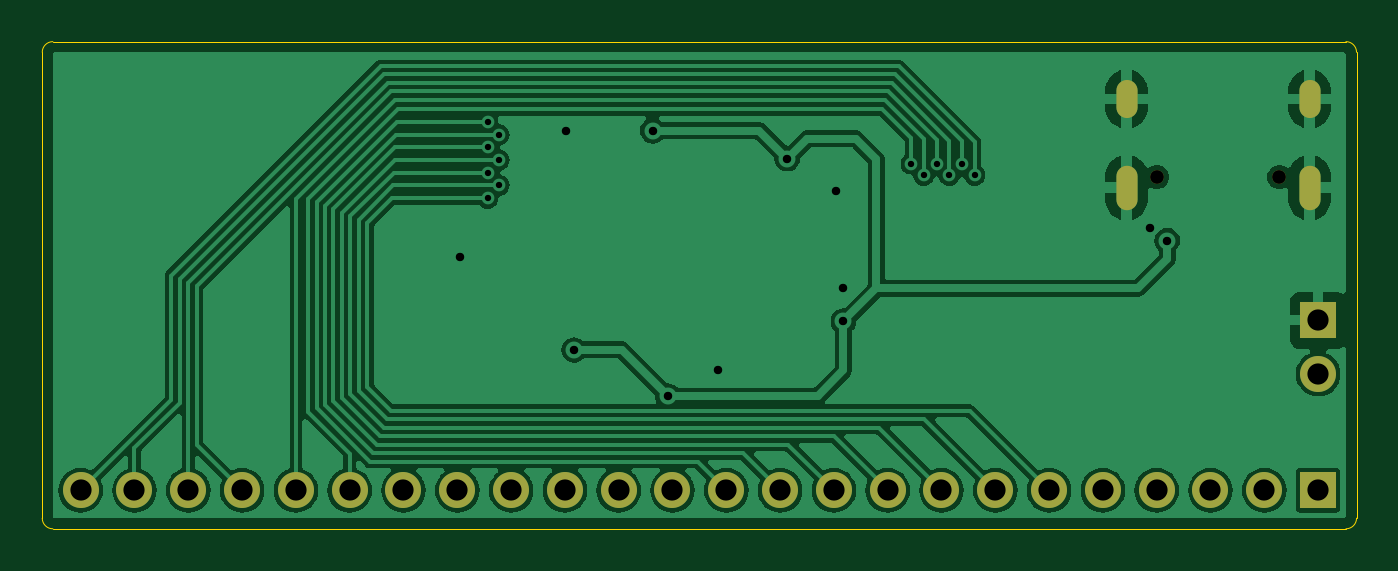
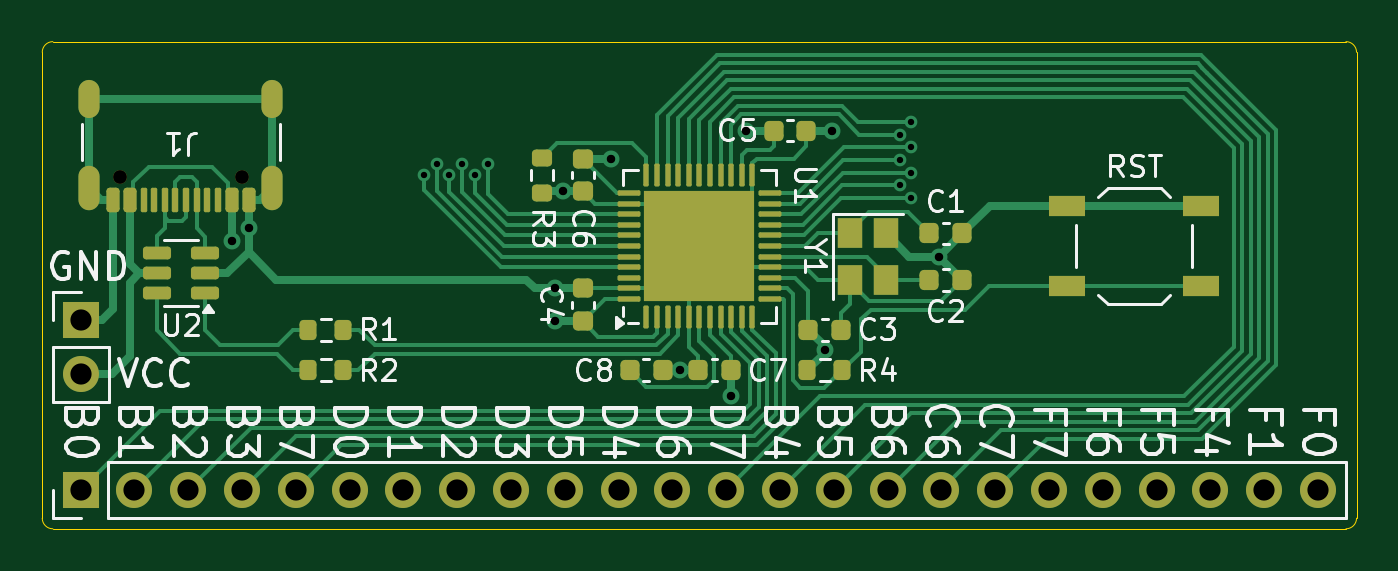
Circuit board: 11 layer files. Board 62.0 x 23.0 mm.
- bottom_copper: atmega32u4_au_v1_devboard-B_Cu.gbr (23910 bytes)
- bottom_mask: atmega32u4_au_v1_devboard-B_Mask.gbr (5773 bytes)
- paste: atmega32u4_au_v1_devboard-B_Paste.gbr (5363 bytes)
- bottom_silk: atmega32u4_au_v1_devboard-B_Silkscreen.gbr (49172 bytes)
- outline: atmega32u4_au_v1_devboard-Edge_Cuts.gbr (973 bytes)
- top_copper: atmega32u4_au_v1_devboard-F_Cu.gbr (59789 bytes)
- top_mask: atmega32u4_au_v1_devboard-F_Mask.gbr (1458 bytes)
- paste: atmega32u4_au_v1_devboard-F_Paste.gbr (468 bytes)
- top_silk: atmega32u4_au_v1_devboard-F_Silkscreen.gbr (469 bytes)
- drill: atmega32u4_au_v1_devboard-NPTH.drl (360 bytes)
- drill: atmega32u4_au_v1_devboard-PTH.drl (1449 bytes)

=== bottom_copper: atmega32u4_au_v1_devboard-B_Cu.gbr (23910 bytes, source omitted) ===
=== bottom_mask: atmega32u4_au_v1_devboard-B_Mask.gbr ===
%TF.GenerationSoftware,KiCad,Pcbnew,8.0.4*%
%TF.CreationDate,2024-09-01T17:17:33+02:00*%
%TF.ProjectId,atmega32u4_au_v1_devboard,61746d65-6761-4333-9275-345f61755f76,rev?*%
%TF.SameCoordinates,Original*%
%TF.FileFunction,Soldermask,Bot*%
%TF.FilePolarity,Negative*%
%FSLAX46Y46*%
G04 Gerber Fmt 4.6, Leading zero omitted, Abs format (unit mm)*
G04 Created by KiCad (PCBNEW 8.0.4) date 2024-09-01 17:17:33*
%MOMM*%
%LPD*%
G01*
G04 APERTURE LIST*
G04 Aperture macros list*
%AMRoundRect*
0 Rectangle with rounded corners*
0 $1 Rounding radius*
0 $2 $3 $4 $5 $6 $7 $8 $9 X,Y pos of 4 corners*
0 Add a 4 corners polygon primitive as box body*
4,1,4,$2,$3,$4,$5,$6,$7,$8,$9,$2,$3,0*
0 Add four circle primitives for the rounded corners*
1,1,$1+$1,$2,$3*
1,1,$1+$1,$4,$5*
1,1,$1+$1,$6,$7*
1,1,$1+$1,$8,$9*
0 Add four rect primitives between the rounded corners*
20,1,$1+$1,$2,$3,$4,$5,0*
20,1,$1+$1,$4,$5,$6,$7,0*
20,1,$1+$1,$6,$7,$8,$9,0*
20,1,$1+$1,$8,$9,$2,$3,0*%
G04 Aperture macros list end*
%ADD10RoundRect,0.200000X-0.200000X-0.275000X0.200000X-0.275000X0.200000X0.275000X-0.200000X0.275000X0*%
%ADD11RoundRect,0.150000X-0.512500X-0.150000X0.512500X-0.150000X0.512500X0.150000X-0.512500X0.150000X0*%
%ADD12RoundRect,0.225000X0.250000X-0.225000X0.250000X0.225000X-0.250000X0.225000X-0.250000X-0.225000X0*%
%ADD13RoundRect,0.225000X-0.225000X-0.250000X0.225000X-0.250000X0.225000X0.250000X-0.225000X0.250000X0*%
%ADD14RoundRect,0.225000X0.225000X0.250000X-0.225000X0.250000X-0.225000X-0.250000X0.225000X-0.250000X0*%
%ADD15R,1.700000X1.700000*%
%ADD16O,1.700000X1.700000*%
%ADD17RoundRect,0.200000X-0.275000X0.200000X-0.275000X-0.200000X0.275000X-0.200000X0.275000X0.200000X0*%
%ADD18RoundRect,0.062500X0.062500X-0.475000X0.062500X0.475000X-0.062500X0.475000X-0.062500X-0.475000X0*%
%ADD19RoundRect,0.062500X0.475000X-0.062500X0.475000X0.062500X-0.475000X0.062500X-0.475000X-0.062500X0*%
%ADD20R,5.200000X5.200000*%
%ADD21R,1.200000X1.400000*%
%ADD22R,1.700000X1.000000*%
%ADD23C,0.650000*%
%ADD24RoundRect,0.150000X-0.150000X-0.425000X0.150000X-0.425000X0.150000X0.425000X-0.150000X0.425000X0*%
%ADD25RoundRect,0.075000X-0.075000X-0.500000X0.075000X-0.500000X0.075000X0.500000X-0.075000X0.500000X0*%
%ADD26O,1.000000X1.800000*%
%ADD27O,1.000000X2.100000*%
%ADD28RoundRect,0.225000X-0.250000X0.225000X-0.250000X-0.225000X0.250000X-0.225000X0.250000X0.225000X0*%
G04 APERTURE END LIST*
D10*
%TO.C,R2*%
X16810500Y-5863350D03*
X18460500Y-5863350D03*
%TD*%
D11*
%TO.C,U2*%
X23349000Y-2235000D03*
X23349000Y-1285000D03*
X23349000Y-335000D03*
X25624000Y-335000D03*
X25624000Y-1285000D03*
X25624000Y-2235000D03*
%TD*%
D12*
%TO.C,C4*%
X5509500Y-3550000D03*
X5509500Y-2000000D03*
%TD*%
D13*
%TO.C,C7*%
X-1488500Y-5857000D03*
X61500Y-5857000D03*
%TD*%
D14*
%TO.C,C3*%
X-5145500Y-3952000D03*
X-6695500Y-3952000D03*
%TD*%
D15*
%TO.C,J3*%
X29210000Y-3500000D03*
D16*
X29210000Y-6040000D03*
%TD*%
D14*
%TO.C,C8*%
X3275000Y-5863350D03*
X1725000Y-5863350D03*
%TD*%
D17*
%TO.C,R3*%
X7414500Y4175500D03*
X7414500Y2525500D03*
%TD*%
D14*
%TO.C,C2*%
X-10860500Y-1600000D03*
X-12410500Y-1600000D03*
%TD*%
%TO.C,C5*%
X-3500000Y5446000D03*
X-5050000Y5446000D03*
%TD*%
%TO.C,C1*%
X-10860500Y600000D03*
X-12410500Y600000D03*
%TD*%
D18*
%TO.C,U1*%
X2500000Y-3337500D03*
X2000000Y-3337500D03*
X1500000Y-3337500D03*
X1000000Y-3337500D03*
X500000Y-3337500D03*
X0Y-3337500D03*
X-500000Y-3337500D03*
X-1000000Y-3337500D03*
X-1500000Y-3337500D03*
X-2000000Y-3337500D03*
X-2500000Y-3337500D03*
D19*
X-3337500Y-2500000D03*
X-3337500Y-2000000D03*
X-3337500Y-1500000D03*
X-3337500Y-1000000D03*
X-3337500Y-500000D03*
X-3337500Y0D03*
X-3337500Y500000D03*
X-3337500Y1000000D03*
X-3337500Y1500000D03*
X-3337500Y2000000D03*
X-3337500Y2500000D03*
D18*
X-2500000Y3337500D03*
X-2000000Y3337500D03*
X-1500000Y3337500D03*
X-1000000Y3337500D03*
X-500000Y3337500D03*
X0Y3337500D03*
X500000Y3337500D03*
X1000000Y3337500D03*
X1500000Y3337500D03*
X2000000Y3337500D03*
X2500000Y3337500D03*
D19*
X3337500Y2500000D03*
X3337500Y2000000D03*
X3337500Y1500000D03*
X3337500Y1000000D03*
X3337500Y500000D03*
X3337500Y0D03*
X3337500Y-500000D03*
X3337500Y-1000000D03*
X3337500Y-1500000D03*
X3337500Y-2000000D03*
X3337500Y-2500000D03*
D20*
X0Y0D03*
%TD*%
D21*
%TO.C,Y1*%
X-7102500Y600000D03*
X-7102500Y-1600000D03*
X-8802500Y-1600000D03*
X-8802500Y600000D03*
%TD*%
D22*
%TO.C,RST*%
X-17377250Y1900000D03*
X-23677250Y1900000D03*
X-17377250Y-1900000D03*
X-23677250Y-1900000D03*
%TD*%
D10*
%TO.C,R4*%
X-6745500Y-5857000D03*
X-5095500Y-5857000D03*
%TD*%
%TO.C,R1*%
X16810500Y-3952000D03*
X18460500Y-3952000D03*
%TD*%
D15*
%TO.C,J2*%
X29210000Y-11530000D03*
D16*
X26670000Y-11530000D03*
X24130000Y-11530000D03*
X21590000Y-11530000D03*
X19050000Y-11530000D03*
X16510000Y-11530000D03*
X13970000Y-11530000D03*
X11430000Y-11530000D03*
X8890000Y-11530000D03*
X6350000Y-11530000D03*
X3810000Y-11530000D03*
X1270000Y-11530000D03*
X-1270000Y-11530000D03*
X-3810000Y-11530000D03*
X-6350000Y-11530000D03*
X-8890000Y-11530000D03*
X-11430000Y-11530000D03*
X-13970000Y-11530000D03*
X-16510000Y-11530000D03*
X-19050000Y-11530000D03*
X-21590000Y-11530000D03*
X-24130000Y-11530000D03*
X-26670000Y-11530000D03*
X-29210000Y-11530000D03*
%TD*%
D23*
%TO.C,J1*%
X21596500Y3258350D03*
X27376500Y3258350D03*
D24*
X21286500Y2183350D03*
X22086500Y2183350D03*
D25*
X23236500Y2183350D03*
X24236500Y2183350D03*
X24736500Y2183350D03*
X25736500Y2183350D03*
D24*
X26886500Y2183350D03*
X27686500Y2183350D03*
X27686500Y2183350D03*
X26886500Y2183350D03*
D25*
X26236500Y2183350D03*
X25236500Y2183350D03*
X23736500Y2183350D03*
X22736500Y2183350D03*
D24*
X22086500Y2183350D03*
X21286500Y2183350D03*
D26*
X20166500Y6938350D03*
D27*
X20166500Y2758350D03*
D26*
X28806500Y6938350D03*
D27*
X28806500Y2758350D03*
%TD*%
D28*
%TO.C,C6*%
X5509500Y4125500D03*
X5509500Y2575500D03*
%TD*%
M02*

=== paste: atmega32u4_au_v1_devboard-B_Paste.gbr ===
%TF.GenerationSoftware,KiCad,Pcbnew,8.0.4*%
%TF.CreationDate,2024-09-01T17:17:33+02:00*%
%TF.ProjectId,atmega32u4_au_v1_devboard,61746d65-6761-4333-9275-345f61755f76,rev?*%
%TF.SameCoordinates,Original*%
%TF.FileFunction,Paste,Bot*%
%TF.FilePolarity,Positive*%
%FSLAX46Y46*%
G04 Gerber Fmt 4.6, Leading zero omitted, Abs format (unit mm)*
G04 Created by KiCad (PCBNEW 8.0.4) date 2024-09-01 17:17:33*
%MOMM*%
%LPD*%
G01*
G04 APERTURE LIST*
G04 Aperture macros list*
%AMRoundRect*
0 Rectangle with rounded corners*
0 $1 Rounding radius*
0 $2 $3 $4 $5 $6 $7 $8 $9 X,Y pos of 4 corners*
0 Add a 4 corners polygon primitive as box body*
4,1,4,$2,$3,$4,$5,$6,$7,$8,$9,$2,$3,0*
0 Add four circle primitives for the rounded corners*
1,1,$1+$1,$2,$3*
1,1,$1+$1,$4,$5*
1,1,$1+$1,$6,$7*
1,1,$1+$1,$8,$9*
0 Add four rect primitives between the rounded corners*
20,1,$1+$1,$2,$3,$4,$5,0*
20,1,$1+$1,$4,$5,$6,$7,0*
20,1,$1+$1,$6,$7,$8,$9,0*
20,1,$1+$1,$8,$9,$2,$3,0*%
G04 Aperture macros list end*
%ADD10RoundRect,0.200000X-0.200000X-0.275000X0.200000X-0.275000X0.200000X0.275000X-0.200000X0.275000X0*%
%ADD11RoundRect,0.150000X-0.512500X-0.150000X0.512500X-0.150000X0.512500X0.150000X-0.512500X0.150000X0*%
%ADD12RoundRect,0.225000X0.250000X-0.225000X0.250000X0.225000X-0.250000X0.225000X-0.250000X-0.225000X0*%
%ADD13RoundRect,0.225000X-0.225000X-0.250000X0.225000X-0.250000X0.225000X0.250000X-0.225000X0.250000X0*%
%ADD14RoundRect,0.225000X0.225000X0.250000X-0.225000X0.250000X-0.225000X-0.250000X0.225000X-0.250000X0*%
%ADD15RoundRect,0.200000X-0.275000X0.200000X-0.275000X-0.200000X0.275000X-0.200000X0.275000X0.200000X0*%
%ADD16RoundRect,0.250000X0.275000X-0.275000X0.275000X0.275000X-0.275000X0.275000X-0.275000X-0.275000X0*%
%ADD17RoundRect,0.062500X0.062500X-0.475000X0.062500X0.475000X-0.062500X0.475000X-0.062500X-0.475000X0*%
%ADD18RoundRect,0.062500X0.475000X-0.062500X0.475000X0.062500X-0.475000X0.062500X-0.475000X-0.062500X0*%
%ADD19R,1.200000X1.400000*%
%ADD20R,1.700000X1.000000*%
%ADD21RoundRect,0.150000X-0.150000X-0.425000X0.150000X-0.425000X0.150000X0.425000X-0.150000X0.425000X0*%
%ADD22RoundRect,0.075000X-0.075000X-0.500000X0.075000X-0.500000X0.075000X0.500000X-0.075000X0.500000X0*%
%ADD23O,1.000000X1.800000*%
%ADD24O,1.000000X2.100000*%
%ADD25RoundRect,0.225000X-0.250000X0.225000X-0.250000X-0.225000X0.250000X-0.225000X0.250000X0.225000X0*%
G04 APERTURE END LIST*
D10*
%TO.C,R2*%
X16810500Y-5863350D03*
X18460500Y-5863350D03*
%TD*%
D11*
%TO.C,U2*%
X23349000Y-2235000D03*
X23349000Y-1285000D03*
X23349000Y-335000D03*
X25624000Y-335000D03*
X25624000Y-1285000D03*
X25624000Y-2235000D03*
%TD*%
D12*
%TO.C,C4*%
X5509500Y-3550000D03*
X5509500Y-2000000D03*
%TD*%
D13*
%TO.C,C7*%
X-1488500Y-5857000D03*
X61500Y-5857000D03*
%TD*%
D14*
%TO.C,C3*%
X-5145500Y-3952000D03*
X-6695500Y-3952000D03*
%TD*%
%TO.C,C8*%
X3275000Y-5863350D03*
X1725000Y-5863350D03*
%TD*%
D15*
%TO.C,R3*%
X7414500Y4175500D03*
X7414500Y2525500D03*
%TD*%
D14*
%TO.C,C2*%
X-10860500Y-1600000D03*
X-12410500Y-1600000D03*
%TD*%
%TO.C,C5*%
X-3500000Y5446000D03*
X-5050000Y5446000D03*
%TD*%
%TO.C,C1*%
X-10860500Y600000D03*
X-12410500Y600000D03*
%TD*%
D16*
%TO.C,U1*%
X-1950000Y-1950000D03*
X-650000Y-1950000D03*
X650000Y-1950000D03*
X1950000Y-1950000D03*
X-1950000Y-650000D03*
X-650000Y-650000D03*
X650000Y-650000D03*
X1950000Y-650000D03*
X-1950000Y650000D03*
X-650000Y650000D03*
X650000Y650000D03*
X1950000Y650000D03*
X-1950000Y1950000D03*
X-650000Y1950000D03*
X650000Y1950000D03*
X1950000Y1950000D03*
D17*
X2500000Y-3337500D03*
X2000000Y-3337500D03*
X1500000Y-3337500D03*
X1000000Y-3337500D03*
X500000Y-3337500D03*
X0Y-3337500D03*
X-500000Y-3337500D03*
X-1000000Y-3337500D03*
X-1500000Y-3337500D03*
X-2000000Y-3337500D03*
X-2500000Y-3337500D03*
D18*
X-3337500Y-2500000D03*
X-3337500Y-2000000D03*
X-3337500Y-1500000D03*
X-3337500Y-1000000D03*
X-3337500Y-500000D03*
X-3337500Y0D03*
X-3337500Y500000D03*
X-3337500Y1000000D03*
X-3337500Y1500000D03*
X-3337500Y2000000D03*
X-3337500Y2500000D03*
D17*
X-2500000Y3337500D03*
X-2000000Y3337500D03*
X-1500000Y3337500D03*
X-1000000Y3337500D03*
X-500000Y3337500D03*
X0Y3337500D03*
X500000Y3337500D03*
X1000000Y3337500D03*
X1500000Y3337500D03*
X2000000Y3337500D03*
X2500000Y3337500D03*
D18*
X3337500Y2500000D03*
X3337500Y2000000D03*
X3337500Y1500000D03*
X3337500Y1000000D03*
X3337500Y500000D03*
X3337500Y0D03*
X3337500Y-500000D03*
X3337500Y-1000000D03*
X3337500Y-1500000D03*
X3337500Y-2000000D03*
X3337500Y-2500000D03*
%TD*%
D19*
%TO.C,Y1*%
X-7102500Y600000D03*
X-7102500Y-1600000D03*
X-8802500Y-1600000D03*
X-8802500Y600000D03*
%TD*%
D20*
%TO.C,RST*%
X-17377250Y1900000D03*
X-23677250Y1900000D03*
X-17377250Y-1900000D03*
X-23677250Y-1900000D03*
%TD*%
D10*
%TO.C,R4*%
X-6745500Y-5857000D03*
X-5095500Y-5857000D03*
%TD*%
%TO.C,R1*%
X16810500Y-3952000D03*
X18460500Y-3952000D03*
%TD*%
D21*
%TO.C,J1*%
X21286500Y2183350D03*
X22086500Y2183350D03*
D22*
X23236500Y2183350D03*
X24236500Y2183350D03*
X24736500Y2183350D03*
X25736500Y2183350D03*
D21*
X26886500Y2183350D03*
X27686500Y2183350D03*
X27686500Y2183350D03*
X26886500Y2183350D03*
D22*
X26236500Y2183350D03*
X25236500Y2183350D03*
X23736500Y2183350D03*
X22736500Y2183350D03*
D21*
X22086500Y2183350D03*
X21286500Y2183350D03*
D23*
X20166500Y6938350D03*
D24*
X20166500Y2758350D03*
D23*
X28806500Y6938350D03*
D24*
X28806500Y2758350D03*
%TD*%
D25*
%TO.C,C6*%
X5509500Y4125500D03*
X5509500Y2575500D03*
%TD*%
M02*

=== bottom_silk: atmega32u4_au_v1_devboard-B_Silkscreen.gbr (49172 bytes, source omitted) ===
=== outline: atmega32u4_au_v1_devboard-Edge_Cuts.gbr ===
%TF.GenerationSoftware,KiCad,Pcbnew,8.0.4*%
%TF.CreationDate,2024-09-01T17:17:34+02:00*%
%TF.ProjectId,atmega32u4_au_v1_devboard,61746d65-6761-4333-9275-345f61755f76,rev?*%
%TF.SameCoordinates,Original*%
%TF.FileFunction,Profile,NP*%
%FSLAX46Y46*%
G04 Gerber Fmt 4.6, Leading zero omitted, Abs format (unit mm)*
G04 Created by KiCad (PCBNEW 8.0.4) date 2024-09-01 17:17:34*
%MOMM*%
%LPD*%
G01*
G04 APERTURE LIST*
%TA.AperFunction,Profile*%
%ADD10C,0.050000*%
%TD*%
G04 APERTURE END LIST*
D10*
X31025000Y-12850000D02*
G75*
G02*
X30525000Y-13350000I-500000J0D01*
G01*
X30525000Y9650000D02*
G75*
G02*
X31025000Y9150000I0J-500000D01*
G01*
X-30524999Y-13350000D02*
G75*
G02*
X-31025000Y-12850000I0J500001D01*
G01*
X-31025000Y9150000D02*
G75*
G02*
X-30524999Y9650000I500001J-1D01*
G01*
X-31025000Y-12850000D02*
X-31025000Y9150000D01*
X-30524999Y9650000D02*
X30525000Y9650000D01*
X31025000Y9150000D02*
X31025000Y-12850000D01*
X30525000Y-13350000D02*
X-30524999Y-13350000D01*
M02*

=== top_copper: atmega32u4_au_v1_devboard-F_Cu.gbr (59789 bytes, source omitted) ===
=== top_mask: atmega32u4_au_v1_devboard-F_Mask.gbr ===
%TF.GenerationSoftware,KiCad,Pcbnew,8.0.4*%
%TF.CreationDate,2024-09-01T17:17:33+02:00*%
%TF.ProjectId,atmega32u4_au_v1_devboard,61746d65-6761-4333-9275-345f61755f76,rev?*%
%TF.SameCoordinates,Original*%
%TF.FileFunction,Soldermask,Top*%
%TF.FilePolarity,Negative*%
%FSLAX46Y46*%
G04 Gerber Fmt 4.6, Leading zero omitted, Abs format (unit mm)*
G04 Created by KiCad (PCBNEW 8.0.4) date 2024-09-01 17:17:33*
%MOMM*%
%LPD*%
G01*
G04 APERTURE LIST*
%ADD10R,1.700000X1.700000*%
%ADD11O,1.700000X1.700000*%
%ADD12C,0.650000*%
%ADD13O,1.000000X1.800000*%
%ADD14O,1.000000X2.100000*%
G04 APERTURE END LIST*
D10*
%TO.C,J3*%
X29210000Y-3500000D03*
D11*
X29210000Y-6040000D03*
%TD*%
D10*
%TO.C,J2*%
X29210000Y-11530000D03*
D11*
X26670000Y-11530000D03*
X24130000Y-11530000D03*
X21590000Y-11530000D03*
X19050000Y-11530000D03*
X16510000Y-11530000D03*
X13970000Y-11530000D03*
X11430000Y-11530000D03*
X8890000Y-11530000D03*
X6350000Y-11530000D03*
X3810000Y-11530000D03*
X1270000Y-11530000D03*
X-1270000Y-11530000D03*
X-3810000Y-11530000D03*
X-6350000Y-11530000D03*
X-8890000Y-11530000D03*
X-11430000Y-11530000D03*
X-13970000Y-11530000D03*
X-16510000Y-11530000D03*
X-19050000Y-11530000D03*
X-21590000Y-11530000D03*
X-24130000Y-11530000D03*
X-26670000Y-11530000D03*
X-29210000Y-11530000D03*
%TD*%
D12*
%TO.C,J1*%
X21596500Y3258350D03*
X27376500Y3258350D03*
D13*
X20166500Y6938350D03*
D14*
X20166500Y2758350D03*
D13*
X28806500Y6938350D03*
D14*
X28806500Y2758350D03*
%TD*%
M02*

=== paste: atmega32u4_au_v1_devboard-F_Paste.gbr ===
%TF.GenerationSoftware,KiCad,Pcbnew,8.0.4*%
%TF.CreationDate,2024-09-01T17:17:33+02:00*%
%TF.ProjectId,atmega32u4_au_v1_devboard,61746d65-6761-4333-9275-345f61755f76,rev?*%
%TF.SameCoordinates,Original*%
%TF.FileFunction,Paste,Top*%
%TF.FilePolarity,Positive*%
%FSLAX46Y46*%
G04 Gerber Fmt 4.6, Leading zero omitted, Abs format (unit mm)*
G04 Created by KiCad (PCBNEW 8.0.4) date 2024-09-01 17:17:33*
%MOMM*%
%LPD*%
G01*
G04 APERTURE LIST*
G04 APERTURE END LIST*
M02*

=== top_silk: atmega32u4_au_v1_devboard-F_Silkscreen.gbr ===
%TF.GenerationSoftware,KiCad,Pcbnew,8.0.4*%
%TF.CreationDate,2024-09-01T17:17:33+02:00*%
%TF.ProjectId,atmega32u4_au_v1_devboard,61746d65-6761-4333-9275-345f61755f76,rev?*%
%TF.SameCoordinates,Original*%
%TF.FileFunction,Legend,Top*%
%TF.FilePolarity,Positive*%
%FSLAX46Y46*%
G04 Gerber Fmt 4.6, Leading zero omitted, Abs format (unit mm)*
G04 Created by KiCad (PCBNEW 8.0.4) date 2024-09-01 17:17:33*
%MOMM*%
%LPD*%
G01*
G04 APERTURE LIST*
G04 APERTURE END LIST*
M02*

=== drill: atmega32u4_au_v1_devboard-NPTH.drl ===
M48
; DRILL file {KiCad 8.0.4} date 2024-09-01T17:17:52+0200
; FORMAT={-:-/ absolute / inch / decimal}
; #@! TF.CreationDate,2024-09-01T17:17:52+02:00
; #@! TF.GenerationSoftware,Kicad,Pcbnew,8.0.4
; #@! TF.FileFunction,NonPlated,1,2,NPTH
FMAT,2
INCH
; #@! TA.AperFunction,NonPlated,NPTH,ComponentDrill
T1C0.0256
%
G90
G05
T1
X0.8503Y0.1283
X1.0778Y0.1283
M30

=== drill: atmega32u4_au_v1_devboard-PTH.drl ===
M48
; DRILL file {KiCad 8.0.4} date 2024-09-01T17:17:52+0200
; FORMAT={-:-/ absolute / inch / decimal}
; #@! TF.CreationDate,2024-09-01T17:17:52+02:00
; #@! TF.GenerationSoftware,Kicad,Pcbnew,8.0.4
; #@! TF.FileFunction,Plated,1,2,PTH
FMAT,2
INCH
; #@! TA.AperFunction,Plated,PTH,ViaDrill
T1C0.0118
; #@! TA.AperFunction,Plated,PTH,ViaDrill
T2C0.0157
; #@! TA.AperFunction,Plated,PTH,ComponentDrill
T3C0.0236
; #@! TA.AperFunction,Plated,PTH,ComponentDrill
T4C0.0394
%
G90
G05
T1
X-0.3937Y0.2307
X-0.3937Y0.1835
X-0.3937Y0.1362
X-0.3937Y0.089
X-0.3729Y0.2071
X-0.3729Y0.1598
X-0.3729Y0.1126
X0.3937Y0.1527
X0.4173Y0.1319
X0.4409Y0.1527
X0.4646Y0.1319
X0.4882Y0.1527
X0.5118Y0.1319
T2
X-0.4453Y-0.0197
X-0.2472Y0.2144
X-0.2331Y-0.1931
X-0.0866Y0.2144
X-0.0586Y-0.2787
X0.0352Y-0.2308
X0.1634Y0.1624
X0.2544Y0.1014
X0.2677Y-0.0787
X0.2677Y-0.1398
X0.8381Y0.0335
X0.8695Y0.0098
T4
X-1.15Y-0.4539
X-1.05Y-0.4539
X-0.95Y-0.4539
X-0.85Y-0.4539
X-0.75Y-0.4539
X-0.65Y-0.4539
X-0.55Y-0.4539
X-0.45Y-0.4539
X-0.35Y-0.4539
X-0.25Y-0.4539
X-0.15Y-0.4539
X-0.05Y-0.4539
X0.05Y-0.4539
X0.15Y-0.4539
X0.25Y-0.4539
X0.35Y-0.4539
X0.45Y-0.4539
X0.55Y-0.4539
X0.65Y-0.4539
X0.75Y-0.4539
X0.85Y-0.4539
X0.95Y-0.4539
X1.05Y-0.4539
X1.15Y-0.1378
X1.15Y-0.2378
X1.15Y-0.4539
T3
G00X0.794Y0.2889
M15
G01X0.794Y0.2574
M16
G05
G00X0.794Y0.1303
M15
G01X0.794Y0.0869
M16
G05
G00X1.1341Y0.2889
M15
G01X1.1341Y0.2574
M16
G05
G00X1.1341Y0.1303
M15
G01X1.1341Y0.0869
M16
G05
M30
